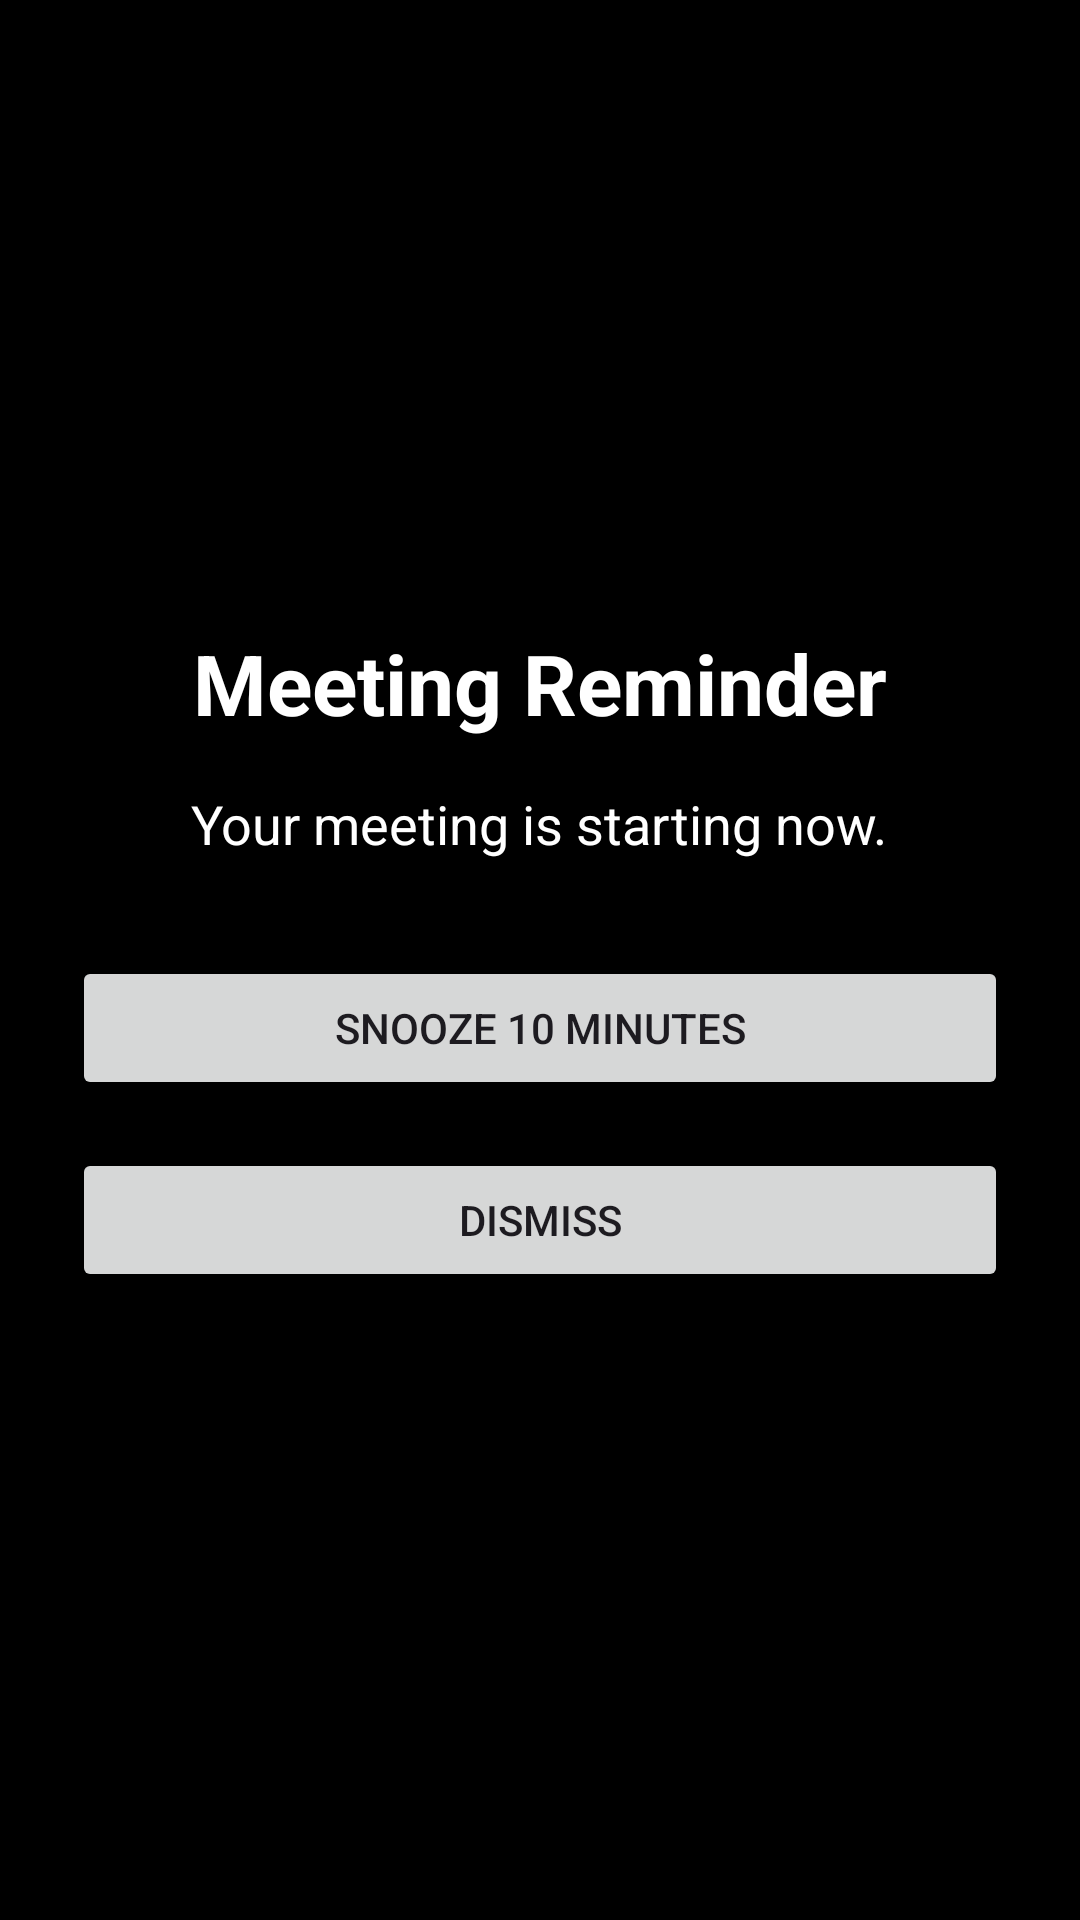

Reconstruct the res/layout file that produces this screen, plus the resources it refers to.
<!-- AndroidManifest.xml: activity theme Base.Theme.MeetMinder -->
<!-- res/layout/activity_alarm.xml -->
<?xml version="1.0" encoding="utf-8"?>
<LinearLayout xmlns:android="http://schemas.android.com/apk/res/android"
    android:gravity="center"
    android:orientation="vertical"
    android:background="@color/black"
    android:padding="24dp"
    android:layout_width="match_parent"
    android:layout_height="match_parent">
    <TextView
        android:textSize="28sp"
        android:textStyle="bold"
        android:textColor="@android:color/white"
        android:gravity="center"
        android:id="@+id/tvAlarmTitle"
        android:layout_width="wrap_content"
        android:layout_height="wrap_content"
        android:layout_marginBottom="16dp"
        android:text="Meeting Reminder"/>
    <TextView
        android:textSize="18sp"
        android:textColor="@android:color/white"
        android:gravity="center"
        android:id="@+id/tvAlarmDescription"
        android:layout_width="wrap_content"
        android:layout_height="wrap_content"
        android:layout_marginBottom="32dp"
        android:text="Your meeting is starting now."/>
    <Button
        android:id="@+id/btnSnoozeAlarm"
        android:layout_width="match_parent"
        android:layout_height="wrap_content"
        android:layout_marginBottom="16dp"
        android:text="Snooze 10 Minutes"/>
    <Button
        android:id="@+id/btnDismissAlarm"
        android:layout_width="match_parent"
        android:layout_height="wrap_content"
        android:text="Dismiss"/>
</LinearLayout>
<!-- resources referenced by this layout -->
<resources>
  <color name="black">#FF000000</color>
  <style name="Base.Theme.MeetMinder" parent="Theme.Material3.DayNight.NoActionBar">
          
          
  
          
          <item name="colorPrimary">@color/colorPrimary</item>
          <item name="colorPrimaryVariant">@color/colorPrimaryDark</item>
          <item name="colorOnPrimary">@android:color/white</item>
          <item name="colorSecondary">@color/colorAccent</item>
          <item name="colorSecondaryVariant">@color/colorAccent</item>
          <item name="colorOnSecondary">@android:color/black</item>
          <item name="android:statusBarColor">@color/colorPrimary</item>
          <item name="android:windowBackground">@color/white</item>
          <item name="android:navigationBarColor">@color/colorPrimary</item>
  
  
      </style>
  <color name="colorPrimary">#016f0c</color>
  <color name="colorPrimaryDark">#FF01695A</color>
  <color name="colorAccent">#FF4CAF50</color>
  <color name="white">#FFFFFFFF</color>
</resources>
